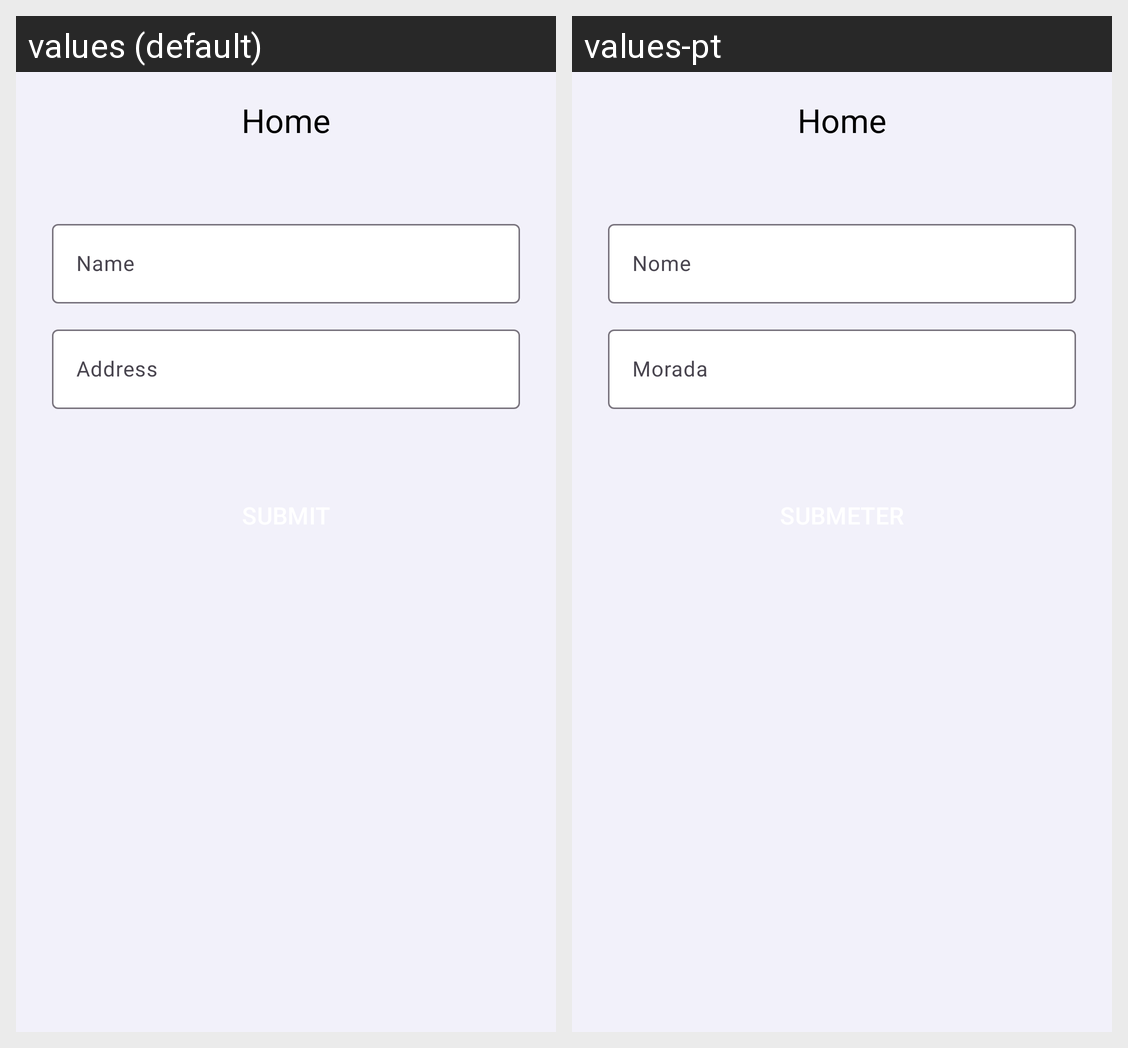

Here is an Android app screen in its default locale and in the app's own translations. Write out the translated-string differences for the strings that appear on this screen.
Android screen res/layout/fragment_edit_profile.xml rendered under 2 locales, left to right: values (default), values-pt. Device: Nexus 5 (rendered at 1080×1920; each locale shown at half size, 540×960, under a caption strip naming it); theme Theme.NoActionBar.
Strings drawn on this screen, with the default value and each locale's value (text and hints the layout hard-codes, and strings that could not be matched under every locale, appear in the picture but are not listed):

name
  values: Name
  values-pt: Nome

address
  values: Address
  values-pt: Morada

home
  values: Home
  values-pt: Home  [not translated; the default value is used]
